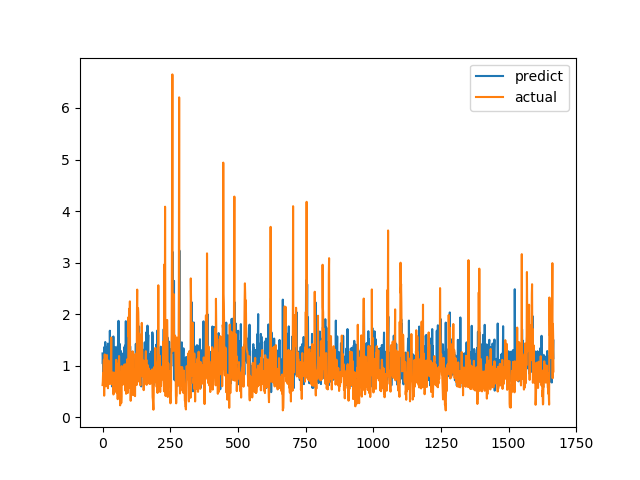

The file beside this chart, header and first rows:
predict, actual
1.237, 0.6238
1.035, 0.6915
1.18, 0.8558
0.8817, 0.7094
1.22, 1.015
1.173, 1.116
1.358, 0.4183
0.8277, 1.002
1.126, 1.219
1.029, 1.143
1.46, 0.6528
1.236, 0.6747
1.02, 0.601
1.034, 0.6695
0.7848, 0.6538
1.082, 0.7814
0.7125, 1.206
1.366, 0.8469
0.6955, 0.8286
1.079, 0.6482
1.428, 0.5624
0.9505, 0.7183
1.041, 1.1
1.373, 0.9542
1.05, 0.729
0.996, 0.6694
1.232, 0.8631
1.678, 0.6465
1.39, 0.8223
1.507, 0.9236
0.8854, 0.8301
0.8924, 1.067
1.28, 1.546
1.004, 0.6827
0.7982, 0.6386
0.5989, 0.6464
1.126, 0.6881
1.126, 0.7274
0.7186, 0.65
0.7216, 0.8694
1.567, 0.4409
0.9521, 0.4519
0.8893, 0.7575
0.8255, 0.4952
0.5781, 0.6851
1.002, 0.7244
0.793, 0.8654
1.361, 0.74
0.9271, 0.8071
0.6853, 0.8204
1.132, 1.114
0.725, 1.109
0.8389, 0.4751
1.272, 1.039
0.8369, 0.9458
0.6172, 0.7878
1.382, 0.3505
0.698, 0.9368
1.256, 0.9868
1.871, 0.647
... 1,607 more rows
